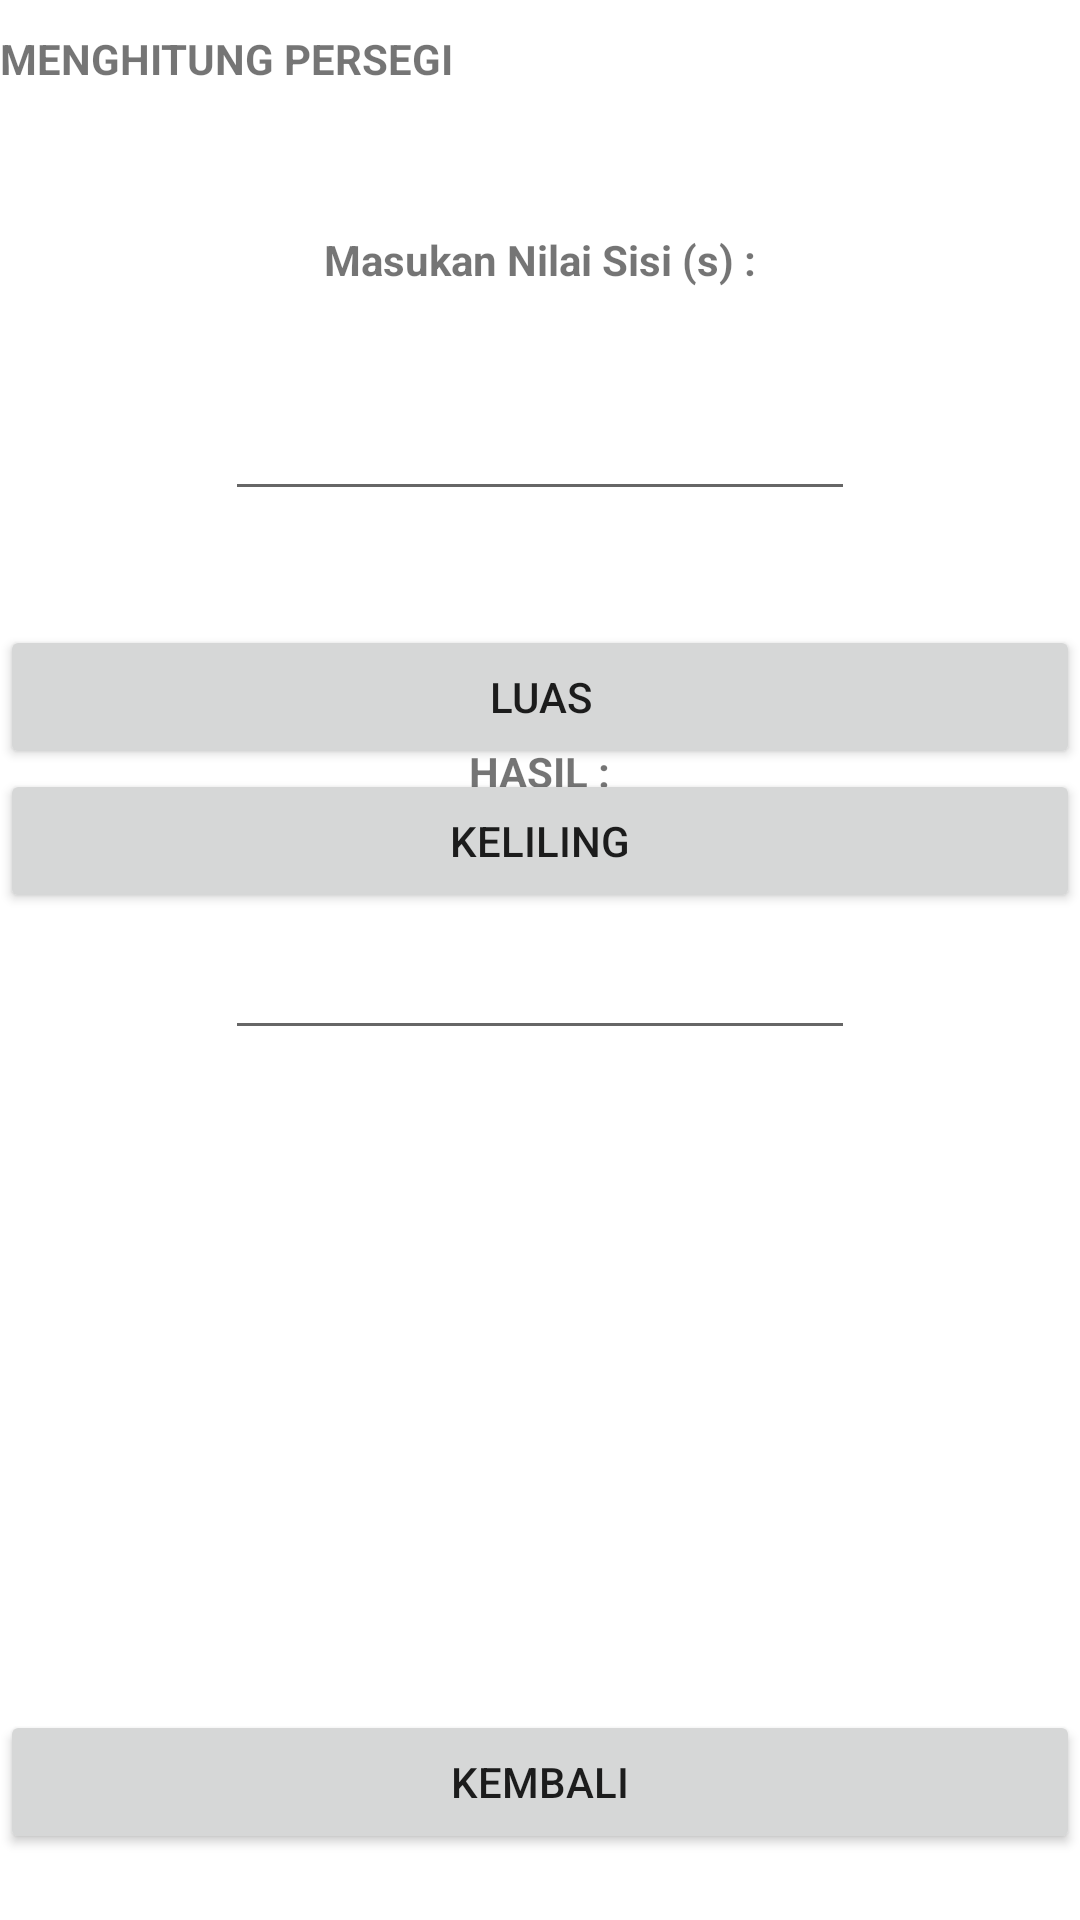

Reconstruct the res/layout file that produces this screen, plus the resources it refers to.
<!-- AndroidManifest.xml: application theme Theme.CalculatorBD -->
<!-- res/layout/activity_persegi.xml -->
<?xml version="1.0" encoding="utf-8"?>
<RelativeLayout
    xmlns:android="http://schemas.android.com/apk/res/android"
    xmlns:app="http://schemas.android.com/apk/res-auto"
    xmlns:tools="http://schemas.android.com/tools"
    android:layout_width="match_parent"
    android:layout_height="match_parent"
    tools:context=".persegi">

    <LinearLayout
        android:id="@+id/linearLayout1"
        android:layout_width="wrap_content"
        android:layout_height="wrap_content"
        android:layout_marginTop="10dp"
        android:layout_alignParentTop="true"
        android:orientation="vertical">
    </LinearLayout>

    <TextView
        android:id="@+id/textView15"
        android:layout_width="wrap_content"
        android:layout_height="wrap_content"
        android:textStyle="bold"
        android:text="MENGHITUNG PERSEGI"
        android:layout_alignTop="@+id/linearLayout1"
        android:layout_alignParentStart="true" />

    <TextView
        android:id="@+id/textView16"
        android:layout_width="wrap_content"
        android:layout_height="wrap_content"
        android:layout_below="@+id/textView15"
        android:layout_centerHorizontal="true"
        android:layout_marginTop="48dp"
        android:textStyle="bold"
        android:text="Masukan Nilai Sisi (s) :" />

    <EditText
        android:id="@+id/stxt"
        android:layout_width="wrap_content"
        android:layout_height="wrap_content"
        android:layout_below="@+id/textView16"
        android:layout_centerHorizontal="true"
        android:layout_marginTop="33dp"
        android:ems="10"
        android:inputType="numberDecimal" />

    <EditText
        android:id="@+id/hasil"
        android:layout_width="wrap_content"
        android:layout_height="wrap_content"
        android:layout_alignParentBottom="true"
        android:layout_alignStart="@+id/stxt"
        android:layout_marginBottom="290dp"
        android:ems="10"
        android:inputType="numberDecimal" />

    <Button
        android:id="@+id/luas"
        android:layout_width="match_parent"
        android:layout_height="wrap_content"
        android:layout_marginTop="38dp"
        android:text="LUAS"
        android:onClick="luas4"
        android:layout_below="@+id/stxt" />

    <Button
        android:id="@+id/keliling"
        android:layout_width="match_parent"
        android:layout_height="wrap_content"
        android:text="KELILING"
        android:onClick="keliling4"
        android:layout_below="@+id/luas"
        android:layout_alignParentStart="true" />

    <TextView
        android:id="@+id/textView17"
        android:layout_width="wrap_content"
        android:layout_height="wrap_content"
        android:layout_above="@+id/hasil"
        android:layout_centerHorizontal="true"
        android:layout_marginBottom="42dp"
        android:textStyle="bold"
        android:text="HASIL :" />

    <Button
        android:id="@+id/kembali"
        android:layout_width="match_parent"
        android:layout_height="wrap_content"
        android:layout_alignParentBottom="true"
        android:layout_alignStart="@+id/keliling"
        android:layout_marginBottom="22dp"
        android:text="KEMBALI"
        android:onClick="kembali4"/>

</RelativeLayout>
<!-- resources referenced by this layout -->
<resources>
  <style name="Theme.CalculatorBD" parent="Theme.MaterialComponents.DayNight.DarkActionBar">
          
          <item name="colorPrimary">@color/purple_500</item>
          <item name="colorPrimaryVariant">@color/purple_700</item>
          <item name="colorOnPrimary">@color/white</item>
          
          <item name="colorSecondary">@color/teal_200</item>
          <item name="colorSecondaryVariant">@color/teal_700</item>
          <item name="colorOnSecondary">@color/black</item>
          
          <item name="android:statusBarColor" tools:targetApi="l">?attr/colorPrimaryVariant</item>
          
      </style>
  <!-- not gathered from this repository: default colours our renderer supplied (Android Studio template values) -->
  <color name="purple_500">#FF6200EE</color>
  <color name="purple_700">#FF3700B3</color>
  <color name="teal_200">#FF03DAC5</color>
  <color name="teal_700">#FF018786</color>
  <color name="black">#FF000000</color>
  <color name="white">#FFFFFFFF</color>
</resources>
